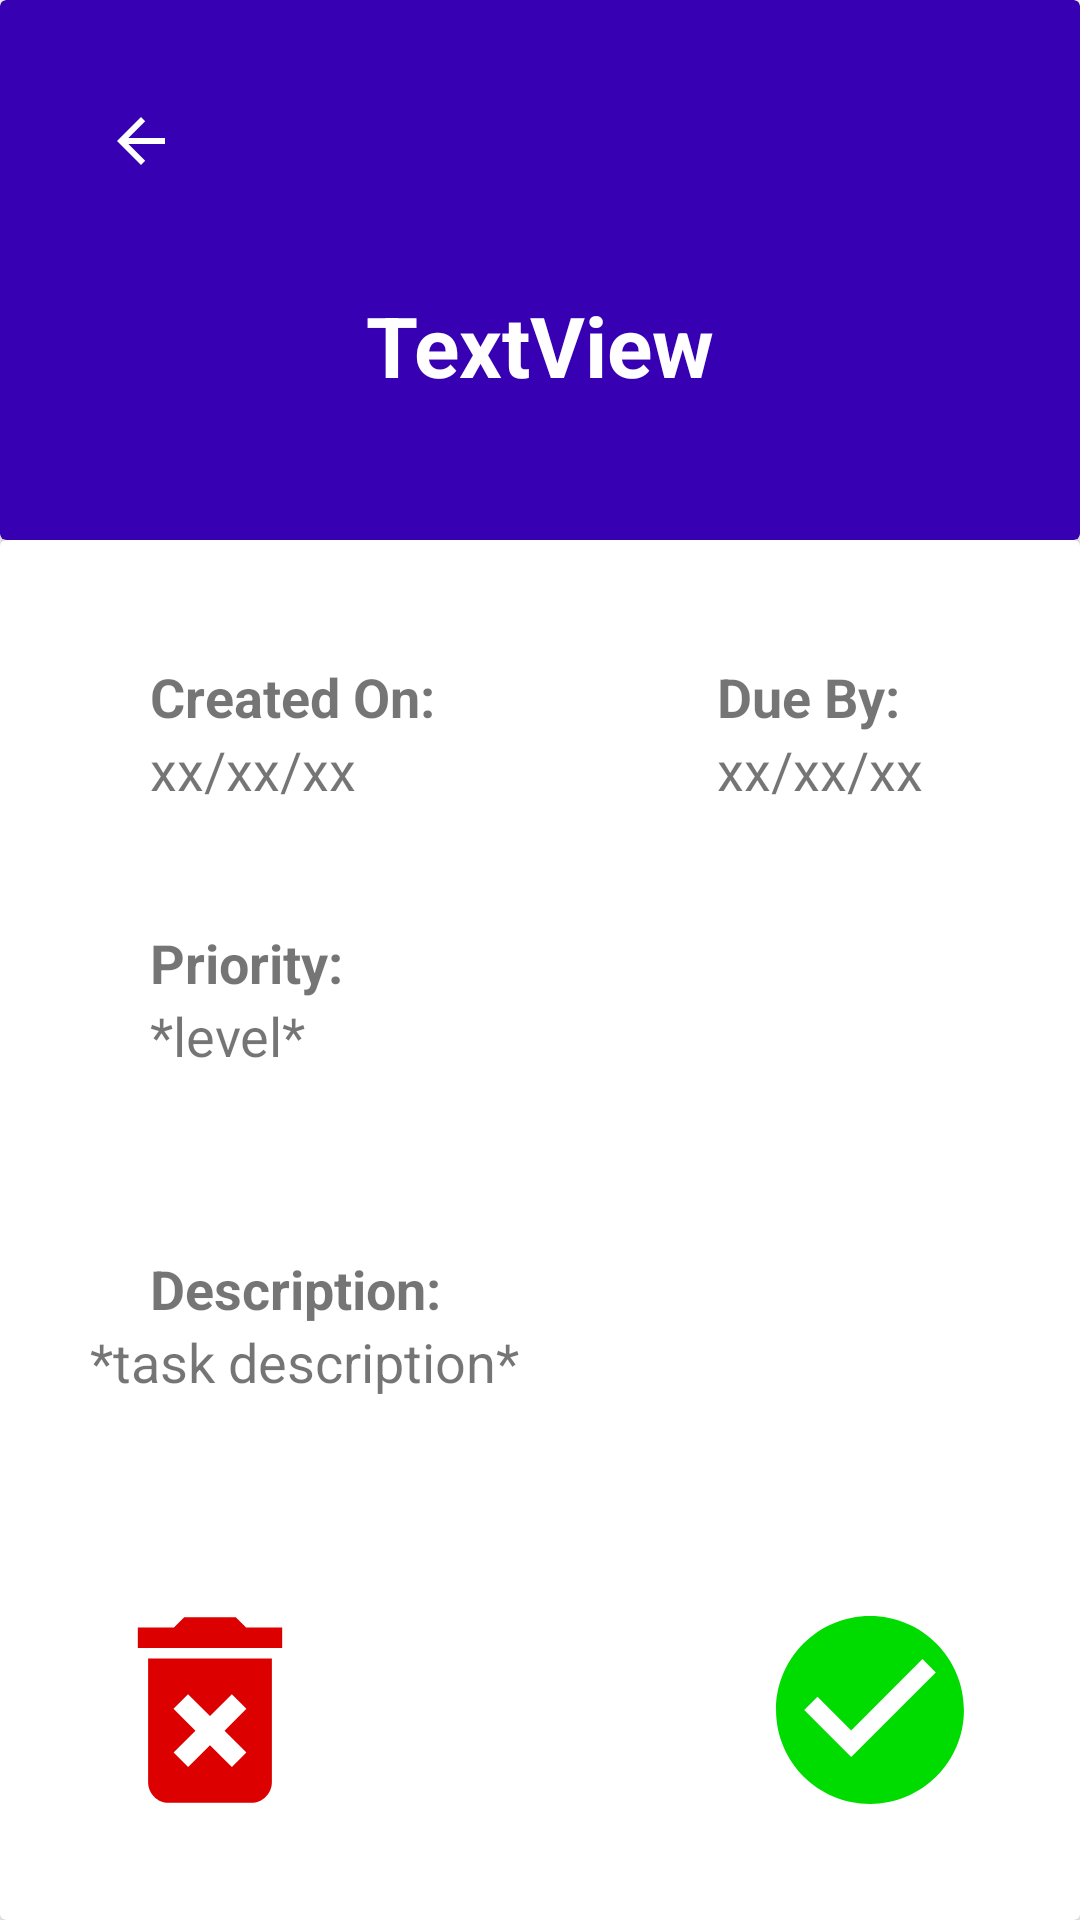

Android layout source for this screen:
<!-- AndroidManifest.xml: application theme Theme.Todolistcleanarchitecture -->
<!-- res/layout/activity_full_task.xml -->
<?xml version="1.0" encoding="utf-8"?>
<androidx.constraintlayout.widget.ConstraintLayout xmlns:android="http://schemas.android.com/apk/res/android"
    xmlns:app="http://schemas.android.com/apk/res-auto"
    xmlns:tools="http://schemas.android.com/tools"
    android:layout_width="match_parent"
    android:layout_height="match_parent"
    tools:context=".FullTaskActivity">

    <LinearLayout
        android:layout_width="match_parent"
        android:layout_height="match_parent"
        android:orientation="vertical"
        app:layout_constraintStart_toStartOf="parent"
        app:layout_constraintTop_toTopOf="parent">

        <androidx.cardview.widget.CardView
            android:layout_width="match_parent"
            android:layout_height="wrap_content"
            android:minHeight="140sp"
            app:cardBackgroundColor="@color/purple_700">

            <androidx.constraintlayout.widget.ConstraintLayout
                android:layout_width="match_parent"
                android:layout_height="wrap_content"
                android:minHeight="180sp">

                <TextView
                    android:id="@+id/tvFullTaskTitle"
                    android:layout_width="342dp"
                    android:layout_height="74dp"
                    android:layout_marginTop="50dp"
                    android:gravity="center|center_vertical"
                    android:text="TextView"
                    android:textColor="#FFFFFF"
                    android:textSize="28sp"
                    android:textStyle="bold"
                    app:layout_constraintBottom_toBottomOf="parent"
                    app:layout_constraintEnd_toEndOf="parent"
                    app:layout_constraintHorizontal_bias="0.5"
                    app:layout_constraintStart_toStartOf="parent"
                    app:layout_constraintTop_toTopOf="parent" />

                <ImageButton
                    android:id="@+id/btnFullTaskBack"
                    android:layout_width="50sp"
                    android:layout_height="50sp"
                    android:layout_marginStart="22dp"
                    android:layout_marginLeft="22dp"
                    android:layout_marginTop="22dp"
                    android:background="@color/purple_700"
                    app:layout_constraintStart_toStartOf="parent"
                    app:layout_constraintTop_toTopOf="parent"
                    app:srcCompat="@drawable/abc_vector_test" />

            </androidx.constraintlayout.widget.ConstraintLayout>

        </androidx.cardview.widget.CardView>

        <androidx.cardview.widget.CardView
            android:layout_width="match_parent"
            android:layout_height="match_parent">

            <androidx.constraintlayout.widget.ConstraintLayout
                android:layout_width="match_parent"
                android:layout_height="match_parent">

                <TextView
                    android:id="@+id/textView7"
                    android:layout_width="wrap_content"
                    android:layout_height="wrap_content"
                    android:layout_marginStart="50dp"
                    android:layout_marginLeft="50dp"
                    android:layout_marginTop="40dp"
                    android:text="Created On:"
                    android:textSize="18sp"
                    android:textStyle="bold"
                    app:layout_constraintStart_toStartOf="parent"
                    app:layout_constraintTop_toTopOf="parent" />

                <TextView
                    android:id="@+id/tvFullTaskDateCreated"
                    android:layout_width="wrap_content"
                    android:layout_height="wrap_content"
                    android:text="xx/xx/xx"
                    android:textSize="18sp"
                    app:layout_constraintStart_toStartOf="@+id/textView7"
                    app:layout_constraintTop_toBottomOf="@+id/textView7" />

                <TextView
                    android:id="@+id/textView9"
                    android:layout_width="wrap_content"
                    android:layout_height="wrap_content"
                    android:layout_marginTop="40dp"
                    android:layout_marginEnd="60dp"
                    android:layout_marginRight="60dp"
                    android:text="Due By:"
                    android:textSize="18sp"
                    android:textStyle="bold"
                    app:layout_constraintEnd_toEndOf="parent"
                    app:layout_constraintTop_toTopOf="parent" />

                <TextView
                    android:id="@+id/tvFullTaskDateDue"
                    android:layout_width="wrap_content"
                    android:layout_height="wrap_content"
                    android:text="xx/xx/xx"
                    android:textSize="18sp"
                    app:layout_constraintStart_toStartOf="@+id/textView9"
                    app:layout_constraintTop_toBottomOf="@+id/textView9" />

                <TextView
                    android:id="@+id/textView11"
                    android:layout_width="wrap_content"
                    android:layout_height="wrap_content"
                    android:layout_marginStart="50dp"
                    android:layout_marginLeft="50dp"
                    android:layout_marginTop="40dp"
                    android:text="Priority:"
                    android:textSize="18sp"
                    android:textStyle="bold"
                    app:layout_constraintStart_toStartOf="parent"
                    app:layout_constraintTop_toBottomOf="@+id/tvFullTaskDateCreated" />

                <TextView
                    android:id="@+id/tvFullTaskPriority"
                    android:layout_width="wrap_content"
                    android:layout_height="wrap_content"
                    android:text="*level*"
                    android:textSize="18sp"
                    app:layout_constraintStart_toStartOf="@+id/textView11"
                    app:layout_constraintTop_toBottomOf="@+id/textView11" />

                <TextView
                    android:id="@+id/textView13"
                    android:layout_width="wrap_content"
                    android:layout_height="wrap_content"
                    android:layout_marginTop="60dp"
                    android:text="Description:"
                    android:textSize="18sp"
                    android:textStyle="bold"
                    app:layout_constraintStart_toStartOf="@+id/textView11"
                    app:layout_constraintTop_toBottomOf="@+id/tvFullTaskPriority" />

                <TextView
                    android:id="@+id/tvFullTaskDesc"
                    android:layout_width="300sp"
                    android:layout_height="150sp"
                    android:text="*task description*"
                    android:textSize="18sp"
                    app:layout_constraintEnd_toEndOf="parent"
                    app:layout_constraintHorizontal_bias="0.5"
                    app:layout_constraintStart_toStartOf="parent"
                    app:layout_constraintTop_toBottomOf="@+id/textView13" />

                <Button
                    android:id="@+id/btnEditTask"
                    android:layout_width="wrap_content"
                    android:layout_height="wrap_content"
                    android:layout_marginTop="45dp"
                    android:text="Edit"
                    app:layout_constraintEnd_toEndOf="@+id/tvFullTaskDesc"
                    app:layout_constraintStart_toStartOf="@+id/tvFullTaskDesc"
                    app:layout_constraintTop_toBottomOf="@+id/tvFullTaskDesc" />

                <ImageButton
                    android:id="@+id/btnFullTaskBin"
                    android:layout_width="80sp"
                    android:layout_height="80sp"
                    android:layout_marginStart="30dp"
                    android:layout_marginLeft="30dp"
                    android:layout_marginBottom="30dp"
                    android:background="#FFFFFF"
                    app:layout_constraintBottom_toBottomOf="parent"
                    app:layout_constraintStart_toStartOf="parent"
                    app:srcCompat="@drawable/deletebin_foreground" />

                <ImageButton
                    android:id="@+id/btnFullTaskTick"
                    android:layout_width="80sp"
                    android:layout_height="80sp"
                    android:layout_marginEnd="30dp"
                    android:layout_marginRight="30dp"
                    android:layout_marginBottom="30dp"
                    android:background="#FFFFFF"
                    app:layout_constraintBottom_toBottomOf="parent"
                    app:layout_constraintEnd_toEndOf="parent"
                    app:srcCompat="@drawable/checkcircle_foreground" />
            </androidx.constraintlayout.widget.ConstraintLayout>
        </androidx.cardview.widget.CardView>
    </LinearLayout>
</androidx.constraintlayout.widget.ConstraintLayout>
<!-- resources referenced by this layout -->
<resources>
  <!-- drawable checkcircle_foreground (drawable) -->
  <vector xmlns:android="http://schemas.android.com/apk/res/android"
      android:width="108dp"
      android:height="108dp"
      android:viewportWidth="108"
      android:viewportHeight="108"
      android:tint="#01DC00">
    <group android:scaleX="3.132"
        android:scaleY="3.132"
        android:translateX="16.416"
        android:translateY="16.416">
      <path
          android:fillColor="#FFFFFFFF"
          android:pathData="M12,2C6.48,2 2,6.48 2,12s4.48,10 10,10 10,-4.48 10,-10S17.52,2 12,2zM10,17l-5,-5 1.41,-1.41L10,14.17l7.59,-7.59L19,8l-9,9z"/>
    </group>
  </vector>
  <!-- drawable deletebin_foreground (drawable) -->
  <vector xmlns:android="http://schemas.android.com/apk/res/android"
      android:width="108dp"
      android:height="108dp"
      android:viewportWidth="108"
      android:viewportHeight="108"
      android:tint="#DC0000">
    <group android:scaleX="3.437561"
        android:scaleY="3.437561"
        android:translateX="12.749269"
        android:translateY="12.749269">
      <path
          android:fillColor="#FFFFFFFF"
          android:pathData="M6,19c0,1.1 0.9,2 2,2h8c1.1,0 2,-0.9 2,-2L18,7L6,7v12zM8.46,11.88l1.41,-1.41L12,12.59l2.12,-2.12 1.41,1.41L13.41,14l2.12,2.12 -1.41,1.41L12,15.41l-2.12,2.12 -1.41,-1.41L10.59,14l-2.13,-2.12zM15.5,4l-1,-1h-5l-1,1L5,4v2h14L19,4z"/>
    </group>
  </vector>
  <style name="Theme.Todolistcleanarchitecture" parent="Theme.MaterialComponents.DayNight.DarkActionBar">
          
          <item name="colorPrimary">@color/purple_500</item>
          <item name="colorPrimaryVariant">@color/purple_700</item>
          <item name="colorOnPrimary">@color/white</item>
          
          <item name="colorSecondary">@color/teal_200</item>
          <item name="colorSecondaryVariant">@color/teal_700</item>
          <item name="colorOnSecondary">@color/black</item>
          
          <item name="android:statusBarColor" tools:targetApi="l">?attr/colorPrimaryVariant</item>
          
      </style>
  <!-- not gathered from this repository: default colours our renderer supplied (Android Studio template values) -->
  <color name="purple_500">#FF6200EE</color>
  <color name="purple_700">#FF3700B3</color>
  <color name="teal_200">#FF03DAC5</color>
  <color name="teal_700">#FF018786</color>
  <color name="black">#FF000000</color>
  <color name="white">#FFFFFFFF</color>
</resources>
